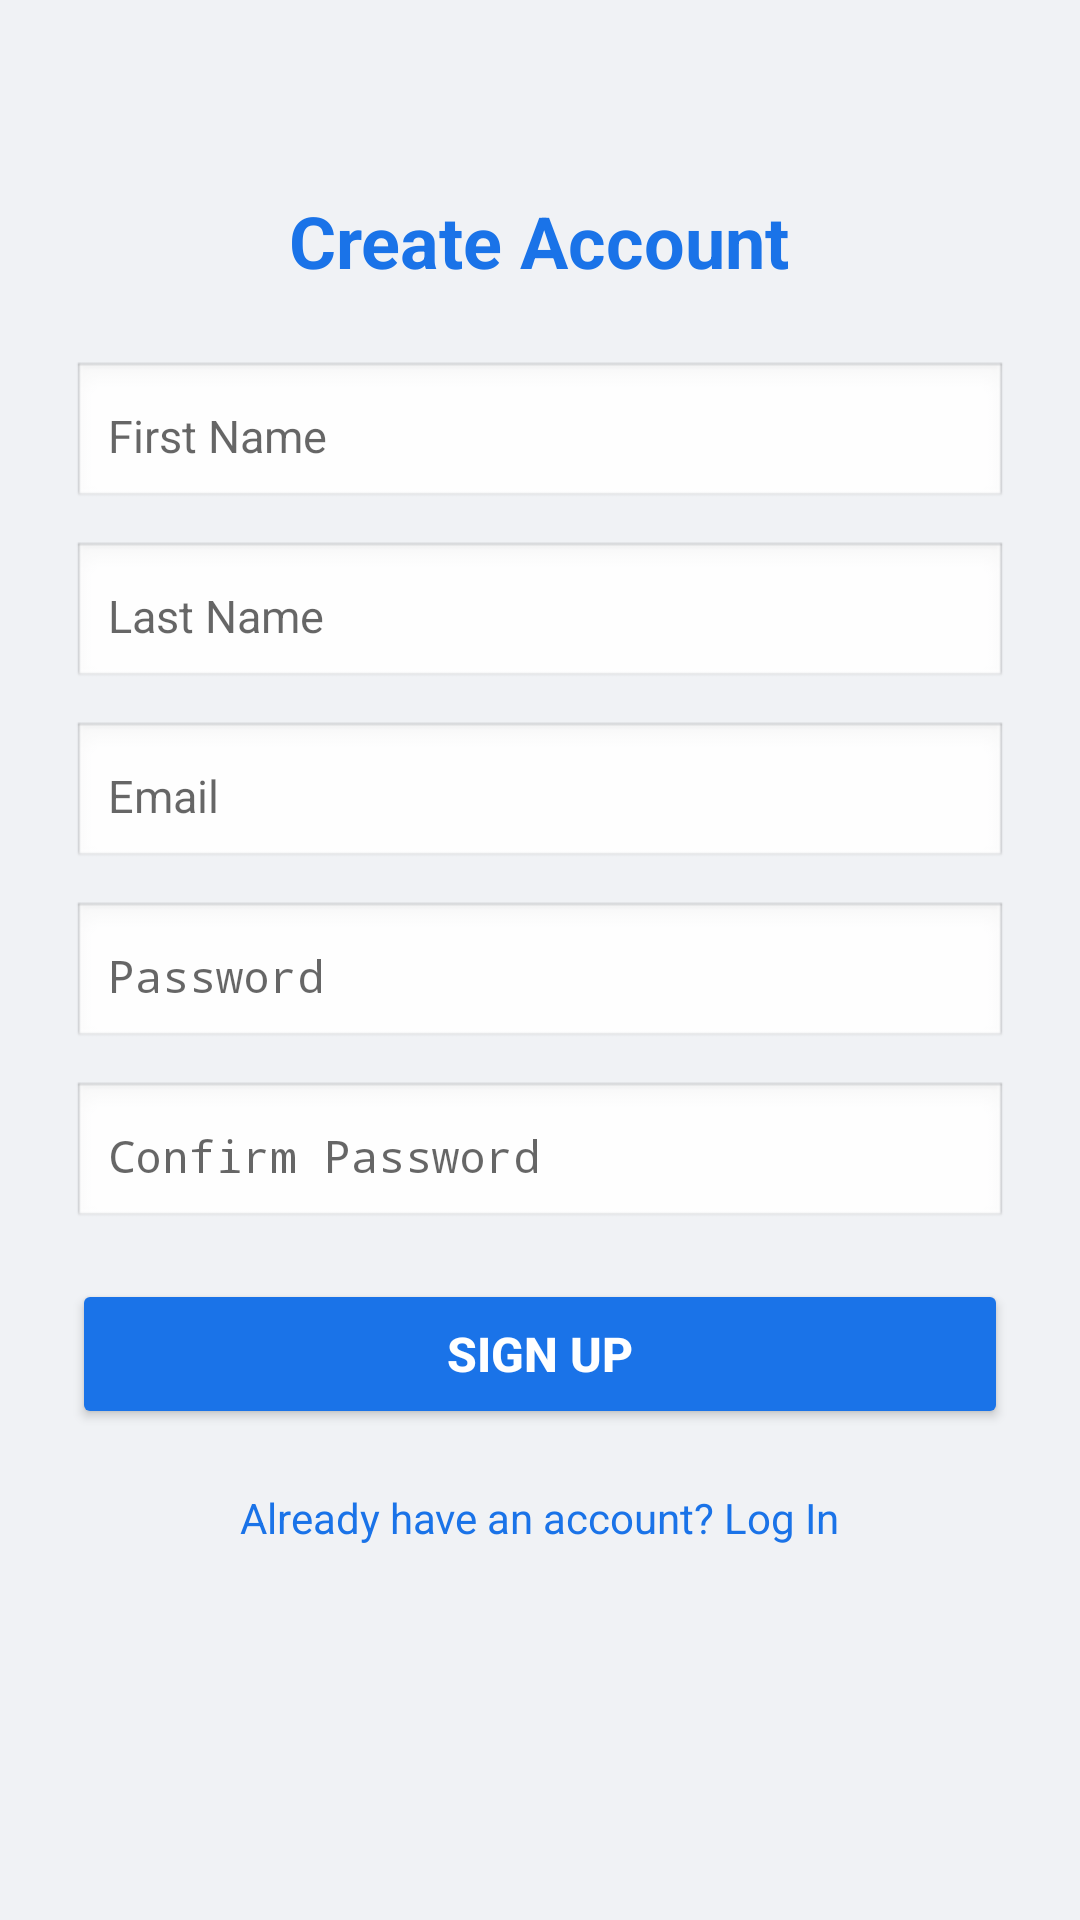

Reconstruct the res/layout file that produces this screen, plus the resources it refers to.
<!-- AndroidManifest.xml: application theme android:Theme.Material.Light.NoActionBar -->
<!-- res/layout/activity_signup.xml -->
<?xml version="1.0" encoding="utf-8"?>
<ScrollView xmlns:android="http://schemas.android.com/apk/res/android"
    android:layout_width="match_parent" android:layout_height="match_parent"
    android:background="#f0f2f5" android:fillViewport="true">
<LinearLayout android:layout_width="match_parent" android:layout_height="wrap_content"
    android:orientation="vertical" android:padding="24dp" android:gravity="center_horizontal">

    <TextView android:layout_width="wrap_content" android:layout_height="wrap_content"
        android:text="Create Account" android:textColor="#1a73e8" android:textSize="24sp"
        android:textStyle="bold" android:layout_marginTop="40dp" android:layout_marginBottom="24dp"/>

    <EditText android:id="@+id/firstNameInput" android:layout_width="match_parent"
        android:layout_height="50dp" android:hint="First Name" android:inputType="textPersonName"
        android:padding="12dp" android:textSize="15sp" android:background="@android:drawable/edit_text"
        android:layout_marginBottom="10dp"/>
    <EditText android:id="@+id/lastNameInput" android:layout_width="match_parent"
        android:layout_height="50dp" android:hint="Last Name" android:inputType="textPersonName"
        android:padding="12dp" android:textSize="15sp" android:background="@android:drawable/edit_text"
        android:layout_marginBottom="10dp"/>
    <EditText android:id="@+id/emailInput" android:layout_width="match_parent"
        android:layout_height="50dp" android:hint="Email" android:inputType="textEmailAddress"
        android:padding="12dp" android:textSize="15sp" android:background="@android:drawable/edit_text"
        android:layout_marginBottom="10dp"/>
    <EditText android:id="@+id/passwordInput" android:layout_width="match_parent"
        android:layout_height="50dp" android:hint="Password" android:inputType="textPassword"
        android:padding="12dp" android:textSize="15sp" android:background="@android:drawable/edit_text"
        android:layout_marginBottom="10dp"/>
    <EditText android:id="@+id/confirmPasswordInput" android:layout_width="match_parent"
        android:layout_height="50dp" android:hint="Confirm Password" android:inputType="textPassword"
        android:padding="12dp" android:textSize="15sp" android:background="@android:drawable/edit_text"
        android:layout_marginBottom="16dp"/>

    <TextView android:id="@+id/errorText" android:layout_width="match_parent"
        android:layout_height="wrap_content" android:textColor="#e63946" android:textSize="13sp"
        android:gravity="center" android:layout_marginBottom="12dp" android:visibility="gone"/>

    <Button android:id="@+id/signupButton" android:layout_width="match_parent"
        android:layout_height="50dp" android:text="Sign Up" android:textColor="#fff"
        android:backgroundTint="#1a73e8" android:textSize="16sp" android:textStyle="bold"
        android:layout_marginBottom="12dp"/>

    <TextView android:id="@+id/loginLink" android:layout_width="wrap_content"
        android:layout_height="wrap_content" android:text="Already have an account? Log In"
        android:textColor="#1a73e8" android:textSize="14sp" android:padding="8dp"/>
</LinearLayout>
</ScrollView>
<!-- resources referenced by this layout -->
<resources>

</resources>
